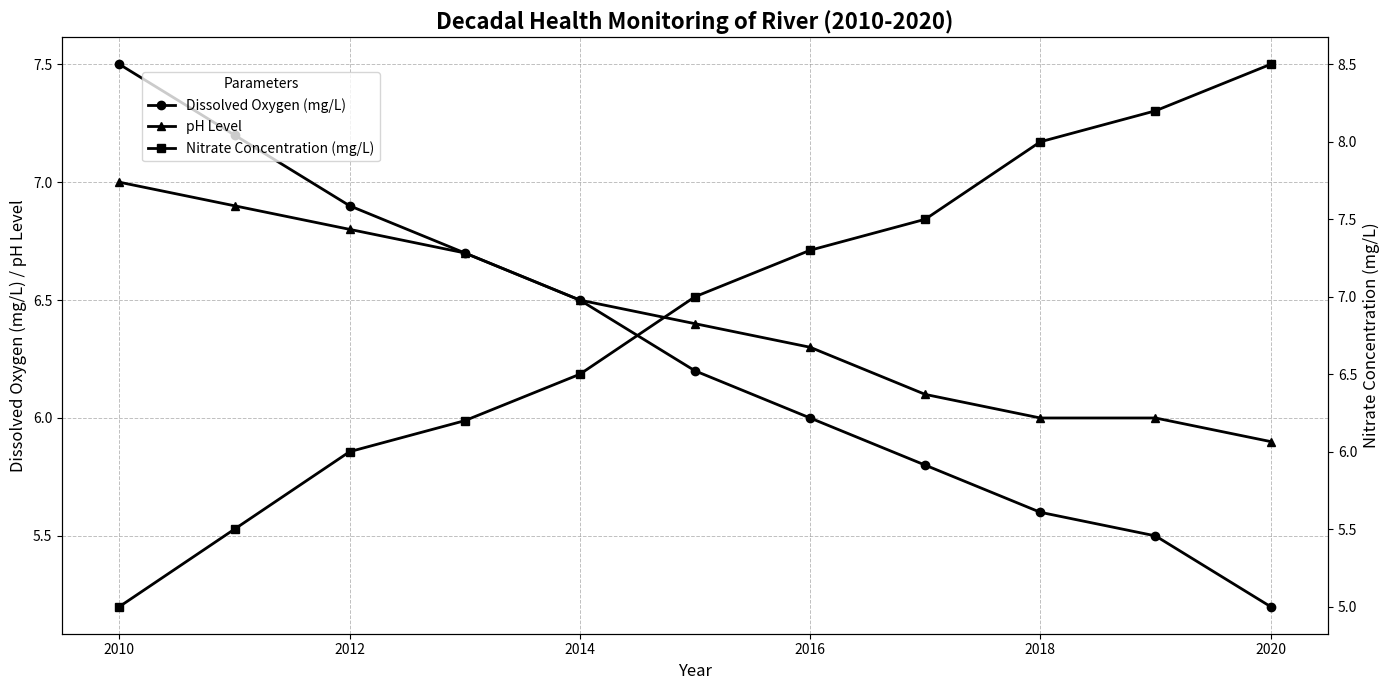

This figure's Python source:
import matplotlib.pyplot as plt
import numpy as np

# Years for the data (2010-2020)
years = np.arange(2010, 2021)

# Artificial data representing average monthly measurements for different river health parameters
dissolved_oxygen = [7.5, 7.2, 6.9, 6.7, 6.5, 6.2, 6.0, 5.8, 5.6, 5.5, 5.2]
ph_level = [7.0, 6.9, 6.8, 6.7, 6.5, 6.4, 6.3, 6.1, 6.0, 6.0, 5.9]
nitrate_concentration = [5, 5.5, 6, 6.2, 6.5, 7, 7.3, 7.5, 8, 8.2, 8.5]

# Create subplots
fig, ax1 = plt.subplots(figsize=(14, 7))

# Use secondary y-axis for nitrate concentration
ax2 = ax1.twinx()

# Plot the line chart for dissolved oxygen and pH level
ax1.plot(years, dissolved_oxygen, label='Dissolved Oxygen (mg/L)', color='black', marker='o', linewidth=2)
ax1.plot(years, ph_level, label='pH Level', color='black', marker='^', linewidth=2)

# Plot the nitrate concentration on a secondary y-axis
ax2.plot(years, nitrate_concentration, label='Nitrate Concentration (mg/L)', color='black', marker='s', linewidth=2)

# Adding labels and title
ax1.set_xlabel('Year', fontsize=12)
ax1.set_ylabel('Dissolved Oxygen (mg/L) / pH Level', fontsize=12, color='black')
ax2.set_ylabel('Nitrate Concentration (mg/L)', fontsize=12, color='black')
plt.title('Decadal Health Monitoring of River (2010-2020)', fontsize=16, fontweight='bold')

# Adding grid for better readability
ax1.grid(visible=True, which='both', linestyle='--', linewidth=0.7, color='grey', alpha=0.5)

# Customizing ticks and legends
ax1.tick_params(axis='y', colors='black')
ax2.tick_params(axis='y', colors='black')
fig.tight_layout()  # Adjust the layout

# Adding legends
fig.legend(loc='upper left', bbox_to_anchor=(0.1, 0.9), fontsize=10, title='Parameters')

# Display the plot
plt.show()
